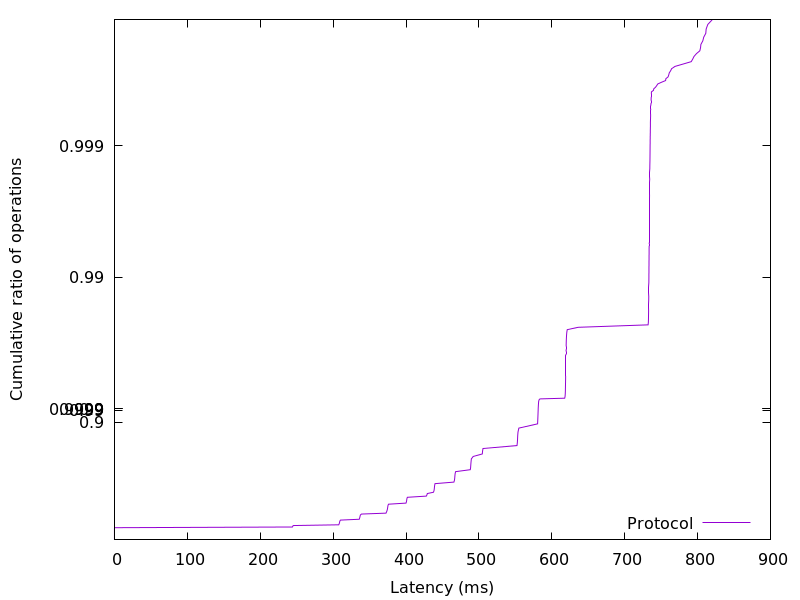

The table this chart was drawn from, first rows:
0.008704, 0.01
0.009472, 0.02
0.01024, 0.03
0.02125, 0.04
0.02534, 0.05
0.02586, 0.06
0.02611, 0.07
0.02637, 0.08
0.02662, 0.09
0.02688, 0.1
0.02714, 0.11
0.02739, 0.12
0.02765, 0.13
0.0279, 0.14
0.02816, 0.15
0.02842, 0.16
0.02867, 0.17
0.02918, 0.18
0.03123, 0.19
0.06298, 0.2
244.1, 0.21
244.7, 0.22
245.2, 0.23
307.7, 0.24
308.2, 0.25
308.5, 0.26
308.8, 0.27
309.1, 0.28
309.4, 0.29
310.1, 0.3
335.9, 0.31
336.2, 0.32
336.6, 0.33
336.8, 0.34
337.1, 0.35
337.4, 0.36
338.9, 0.37
372.5, 0.38
373.1, 0.39
373.7, 0.4
374.1, 0.41
374.4, 0.42
374.7, 0.43
374.9, 0.44
375.1, 0.45
375.4, 0.46
376, 0.47
400, 0.48
400.5, 0.49
400.8, 0.5
401, 0.51
401.3, 0.52
401.8, 0.53
427.9, 0.54
428.7, 0.55
429.2, 0.56
437.7, 0.57
438.3, 0.58
438.7, 0.59
438.9, 0.6
439.1, 0.61
... 298 more rows
